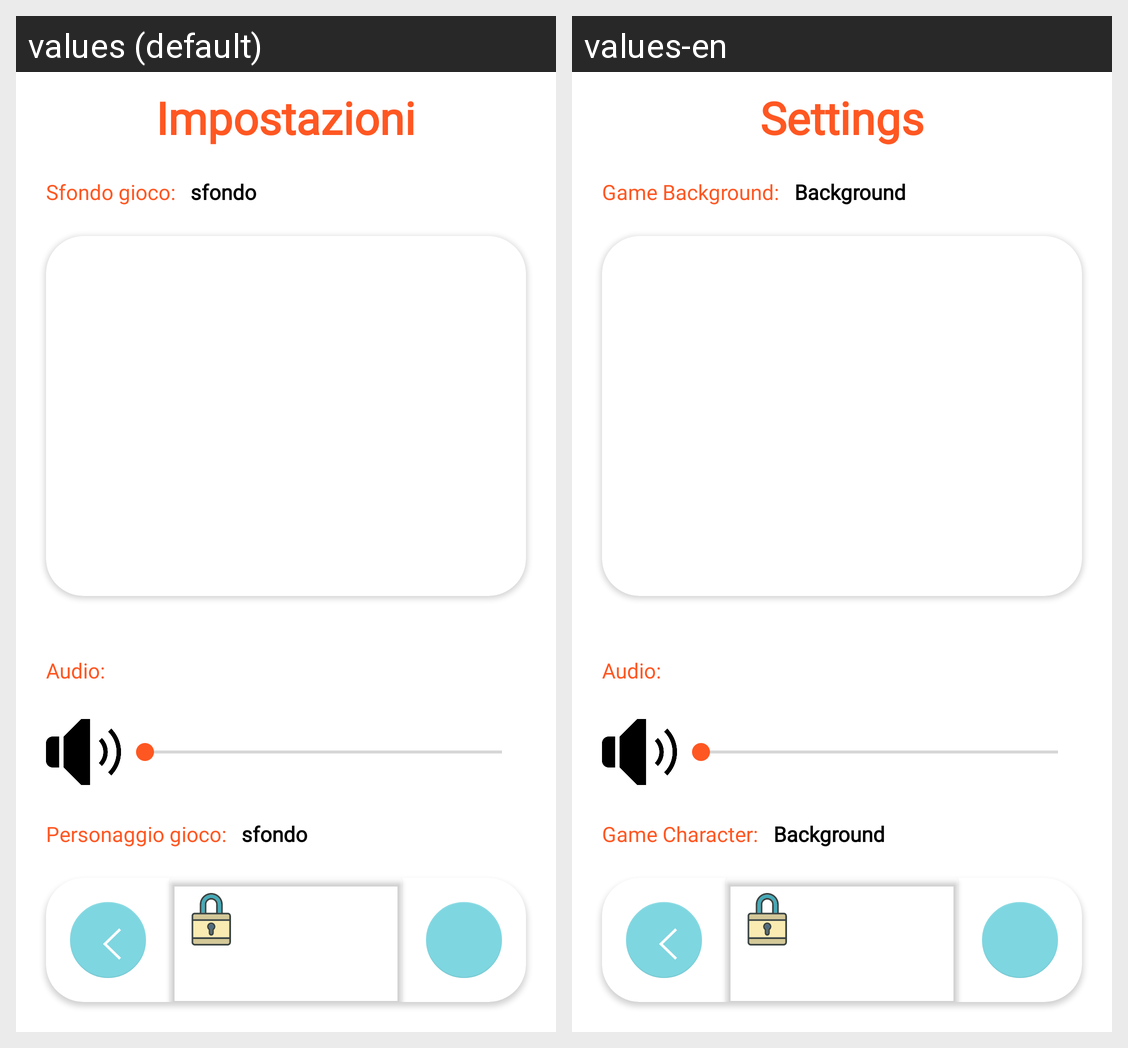

Translations of the strings shown on this Android screen, per locale in the grid:
Android screen res/layout/fragment_impostazioni_gioco.xml rendered under 2 locales, left to right: values (default), values-en. Device: Nexus 5 (rendered at 1080×1920; each locale shown at half size, 540×960, under a caption strip naming it); theme Theme.PronuntiApp.
Strings drawn on this screen, with the default value and each locale's value (text and hints the layout hard-codes, and strings that could not be matched under every locale, appear in the picture but are not listed):

impostazioni
  values: Impostazioni
  values-en: Settings

sfondo_gioco
  values: Sfondo gioco:
  values-en: Game Background:

sfondo
  values: sfondo
  values-en: Background

audio
  values: Audio:
  values-en: Audio:

personaggio_gioco
  values: Personaggio gioco:
  values-en: Game Character:
